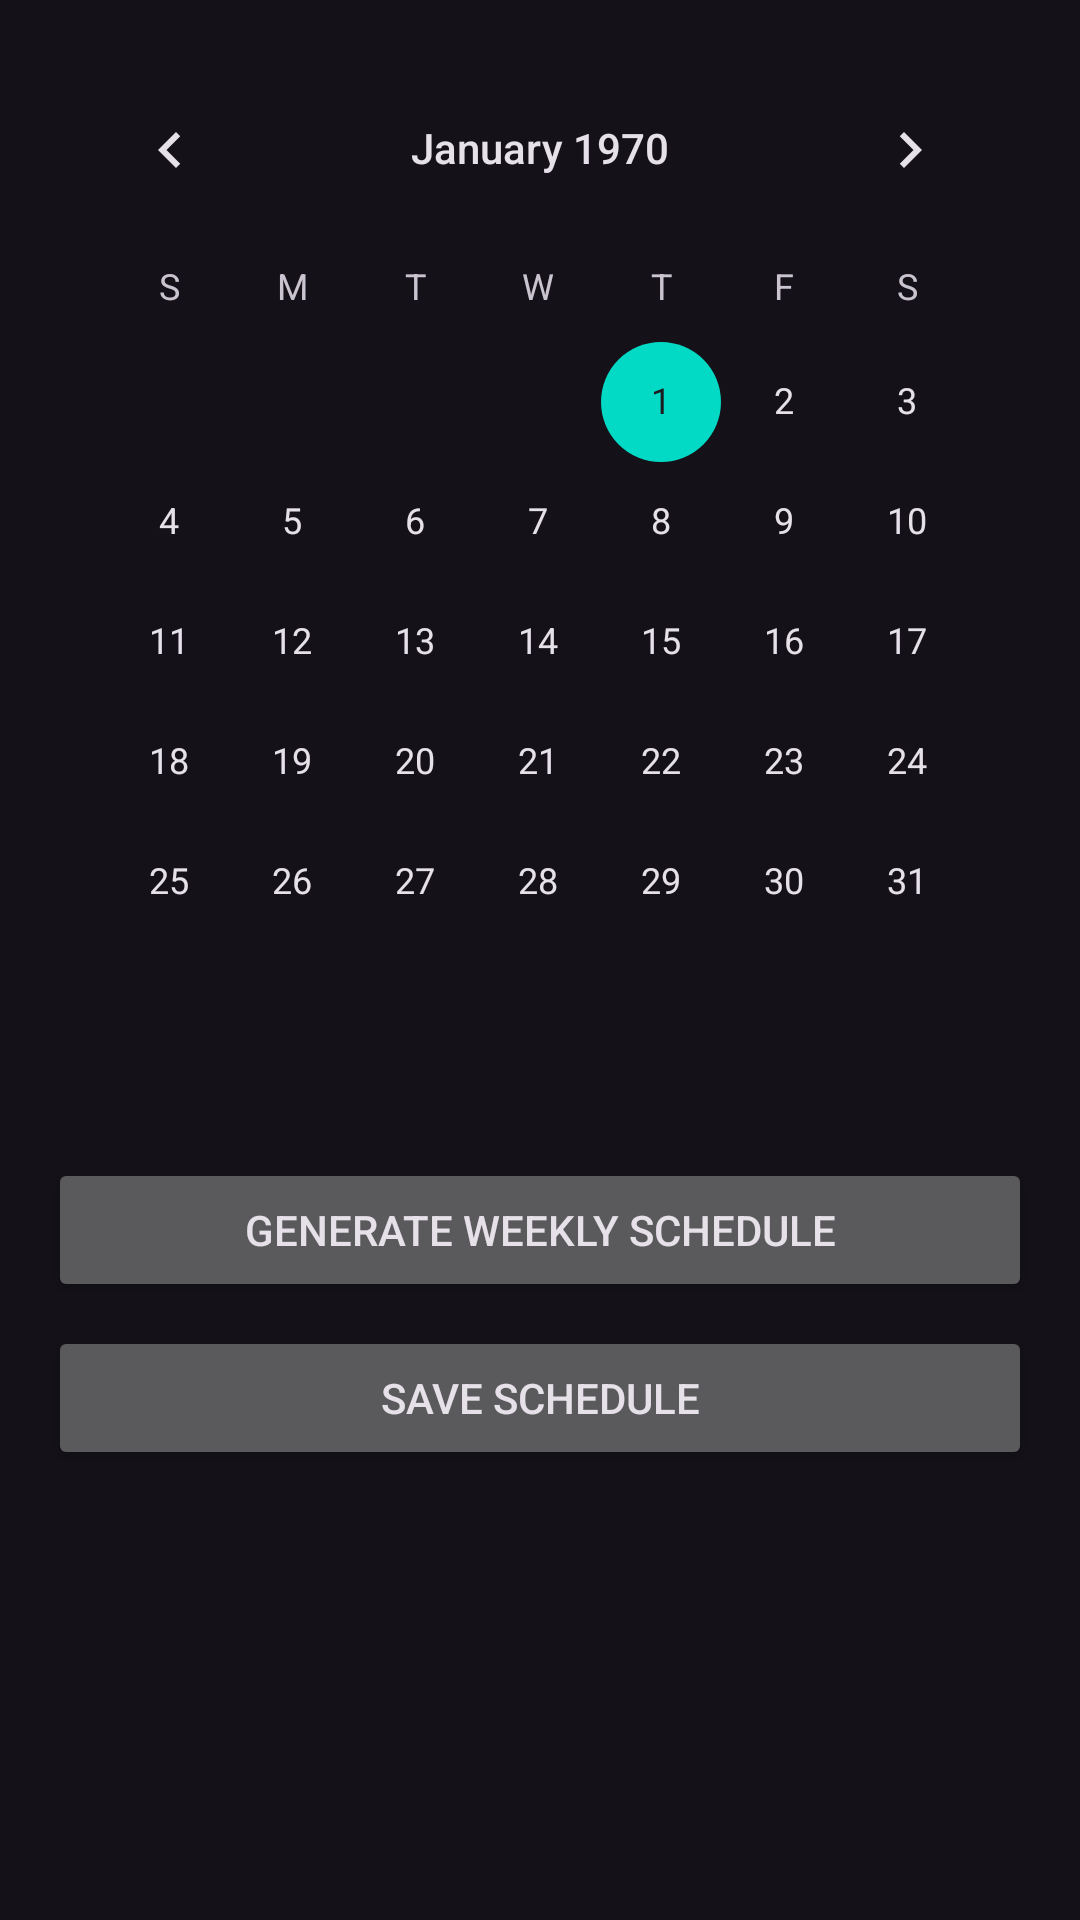

Here is an Android app screen rendered from its layout file. Give the layout XML and the strings, colors and styles it references.
<!-- AndroidManifest.xml: application theme Theme.MealRotator -->
<!-- res/layout/activity_schedule.xml -->
<LinearLayout xmlns:android="http://schemas.android.com/apk/res/android"
    xmlns:app="http://schemas.android.com/apk/res-auto"
    android:layout_width="match_parent"
    android:layout_height="match_parent"
    android:orientation="vertical"
    android:fitsSystemWindows="true"
    android:padding="16dp">

    <CalendarView
        android:id="@+id/calendarView"
        android:layout_width="match_parent"
        android:layout_height="wrap_content"
        android:firstDayOfWeek="1"/> 

    <HorizontalScrollView
        android:layout_width="match_parent"
        android:layout_height="wrap_content"
        android:layout_marginTop="16dp">

        <LinearLayout
            android:id="@+id/weekContainer"
            android:layout_width="wrap_content"
            android:layout_height="wrap_content"
            android:orientation="horizontal">

            
        </LinearLayout>
    </HorizontalScrollView>

    <Button
        android:id="@+id/btnGenerateWeek"
        android:layout_width="match_parent"
        android:layout_height="wrap_content"
        android:layout_marginTop="16dp"
        android:text="@string/generate_weekly_schedule"/>

    <Button
        android:id="@+id/btnSaveSchedule"
        android:layout_width="match_parent"
        android:layout_height="wrap_content"
        android:layout_marginTop="8dp"
        android:text="@string/save_schedule"/>
</LinearLayout>
<!-- resources referenced by this layout -->
<resources>
  <string name="generate_weekly_schedule">Generate Weekly Schedule</string>
  <string name="save_schedule">Save Schedule</string>
  <style name="Theme.MealRotator" parent="Theme.Material3.Dark.NoActionBar">
          
          android:fitsSystemWindows="true"
          <item name="colorPrimary">@color/purple_500</item>
          <item name="colorPrimaryVariant">@color/purple_700</item>
          <item name="colorOnPrimary">@color/white</item>
          
          <item name="colorSecondary">@color/teal_200</item>
          <item name="colorSecondaryVariant">@color/teal_700</item>
          <item name="colorOnSecondary">@color/black</item>
          
          <item name="android:statusBarColor">?attr/colorPrimaryVariant</item>
          
          <item name="drawerArrowStyle">@style/DrawerArrowStyle</item>
      </style>
  <style name="DrawerArrowStyle" parent="Widget.AppCompat.DrawerArrowToggle">
          <item name="spinBars">true</item>
          <item name="color">@android:color/white</item>
      </style>
  <!-- not gathered from this repository: default colours our renderer supplied (Android Studio template values) -->
  <color name="purple_500">#FF6200EE</color>
  <color name="purple_700">#FF3700B3</color>
  <color name="teal_200">#FF03DAC5</color>
  <color name="teal_700">#FF018786</color>
  <color name="black">#FF000000</color>
  <color name="white">#FFFFFFFF</color>
</resources>
